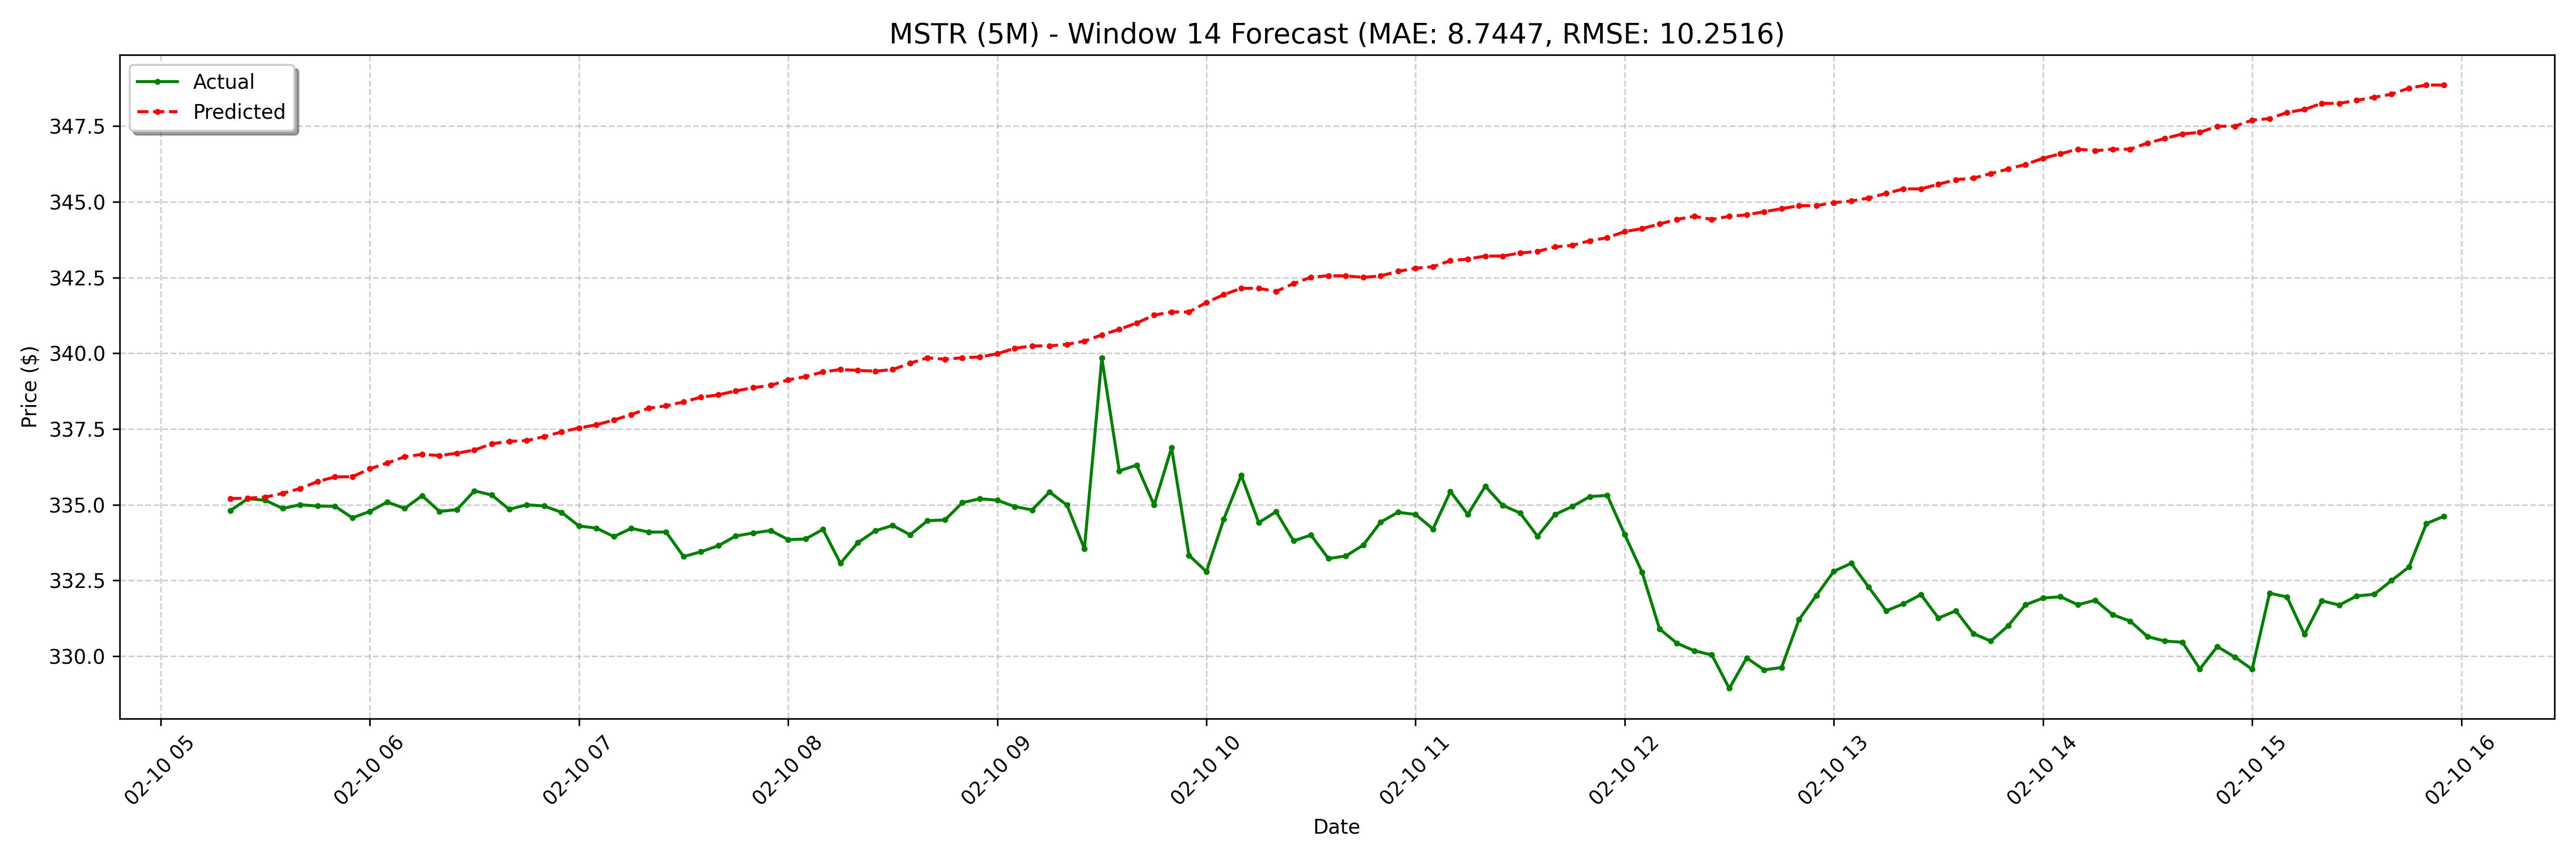

The data file committed next to this chart (first rows):
date, actual, forecast
2025-02-10 05:20:00-05:00, 334.8, 335.2
2025-02-10 05:25:00-05:00, 335.2, 335.2
2025-02-10 05:30:00-05:00, 335.1, 335.3
2025-02-10 05:35:00-05:00, 334.9, 335.4
2025-02-10 05:40:00-05:00, 335.0, 335.5
2025-02-10 05:45:00-05:00, 335, 335.8
2025-02-10 05:50:00-05:00, 334.9, 335.9
2025-02-10 05:55:00-05:00, 334.6, 335.9
2025-02-10 06:00:00-05:00, 334.8, 336.2
2025-02-10 06:05:00-05:00, 335.1, 336.4
2025-02-10 06:10:00-05:00, 334.9, 336.6
2025-02-10 06:15:00-05:00, 335.3, 336.7
2025-02-10 06:20:00-05:00, 334.8, 336.6
2025-02-10 06:25:00-05:00, 334.8, 336.7
2025-02-10 06:30:00-05:00, 335.5, 336.8
2025-02-10 06:35:00-05:00, 335.3, 337
2025-02-10 06:40:00-05:00, 334.9, 337.1
2025-02-10 06:45:00-05:00, 335.0, 337.1
2025-02-10 06:50:00-05:00, 335, 337.2
2025-02-10 06:55:00-05:00, 334.8, 337.4
2025-02-10 07:00:00-05:00, 334.3, 337.5
2025-02-10 07:05:00-05:00, 334.2, 337.6
2025-02-10 07:10:00-05:00, 333.9, 337.8
2025-02-10 07:15:00-05:00, 334.2, 338
2025-02-10 07:20:00-05:00, 334.1, 338.2
2025-02-10 07:25:00-05:00, 334.1, 338.3
2025-02-10 07:30:00-05:00, 333.3, 338.4
2025-02-10 07:35:00-05:00, 333.4, 338.6
2025-02-10 07:40:00-05:00, 333.6, 338.6
2025-02-10 07:45:00-05:00, 334, 338.8
2025-02-10 07:50:00-05:00, 334.1, 338.9
2025-02-10 07:55:00-05:00, 334.1, 338.9
2025-02-10 08:00:00-05:00, 333.9, 339.1
2025-02-10 08:05:00-05:00, 333.9, 339.2
2025-02-10 08:10:00-05:00, 334.2, 339.4
2025-02-10 08:15:00-05:00, 333.1, 339.5
2025-02-10 08:20:00-05:00, 333.8, 339.4
2025-02-10 08:25:00-05:00, 334.1, 339.4
2025-02-10 08:30:00-05:00, 334.3, 339.5
2025-02-10 08:35:00-05:00, 334, 339.7
2025-02-10 08:40:00-05:00, 334.5, 339.9
2025-02-10 08:45:00-05:00, 334.5, 339.8
2025-02-10 08:50:00-05:00, 335.1, 339.9
2025-02-10 08:55:00-05:00, 335.2, 339.9
2025-02-10 09:00:00-05:00, 335.1, 340
2025-02-10 09:05:00-05:00, 334.9, 340.2
2025-02-10 09:10:00-05:00, 334.8, 340.2
2025-02-10 09:15:00-05:00, 335.4, 340.2
2025-02-10 09:20:00-05:00, 335, 340.3
2025-02-10 09:25:00-05:00, 333.6, 340.4
2025-02-10 09:30:00-05:00, 339.8, 340.6
2025-02-10 09:35:00-05:00, 336.1, 340.8
2025-02-10 09:40:00-05:00, 336.3, 341
2025-02-10 09:45:00-05:00, 335, 341.3
2025-02-10 09:50:00-05:00, 336.9, 341.4
2025-02-10 09:55:00-05:00, 333.3, 341.4
2025-02-10 10:00:00-05:00, 332.8, 341.7
2025-02-10 10:05:00-05:00, 334.5, 341.9
2025-02-10 10:10:00-05:00, 336, 342.1
2025-02-10 10:15:00-05:00, 334.4, 342.1
... 68 more rows
